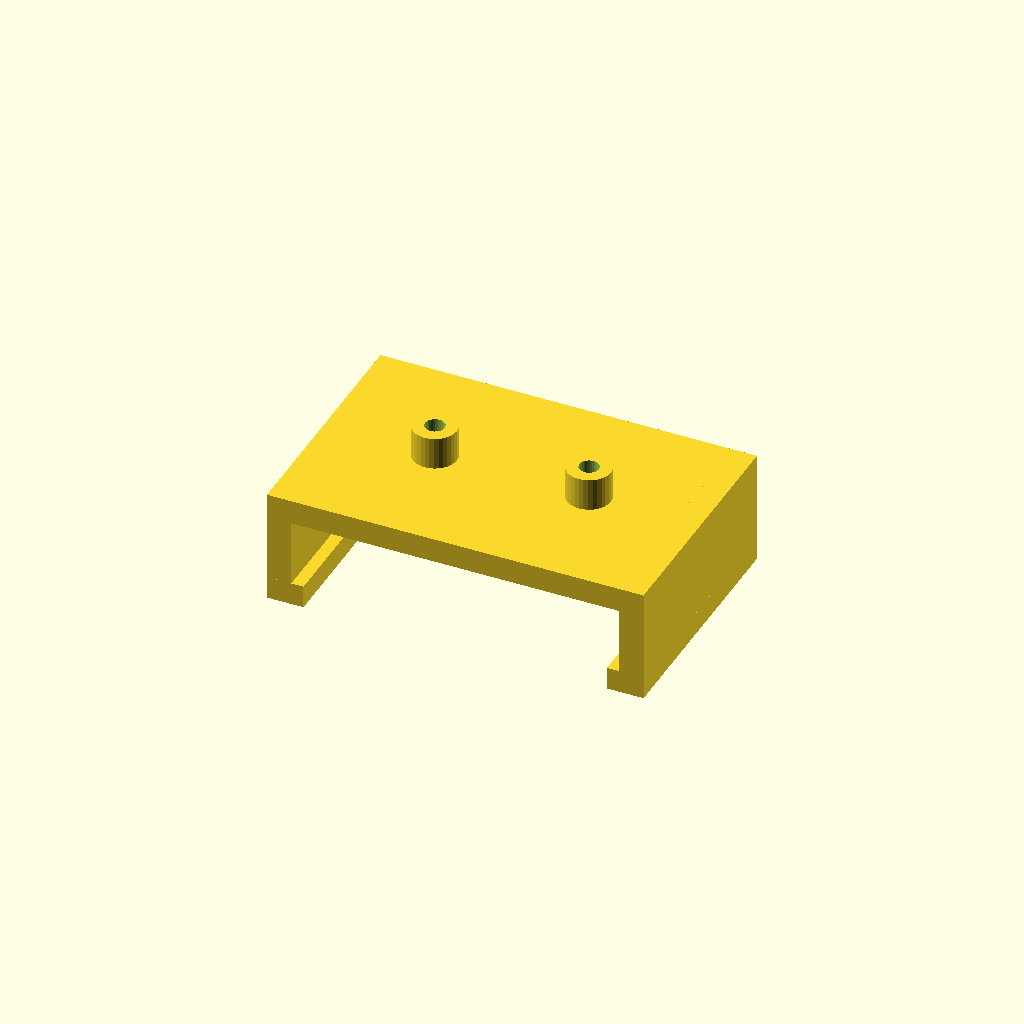
Cell 1: rendered with the file's own defaults.
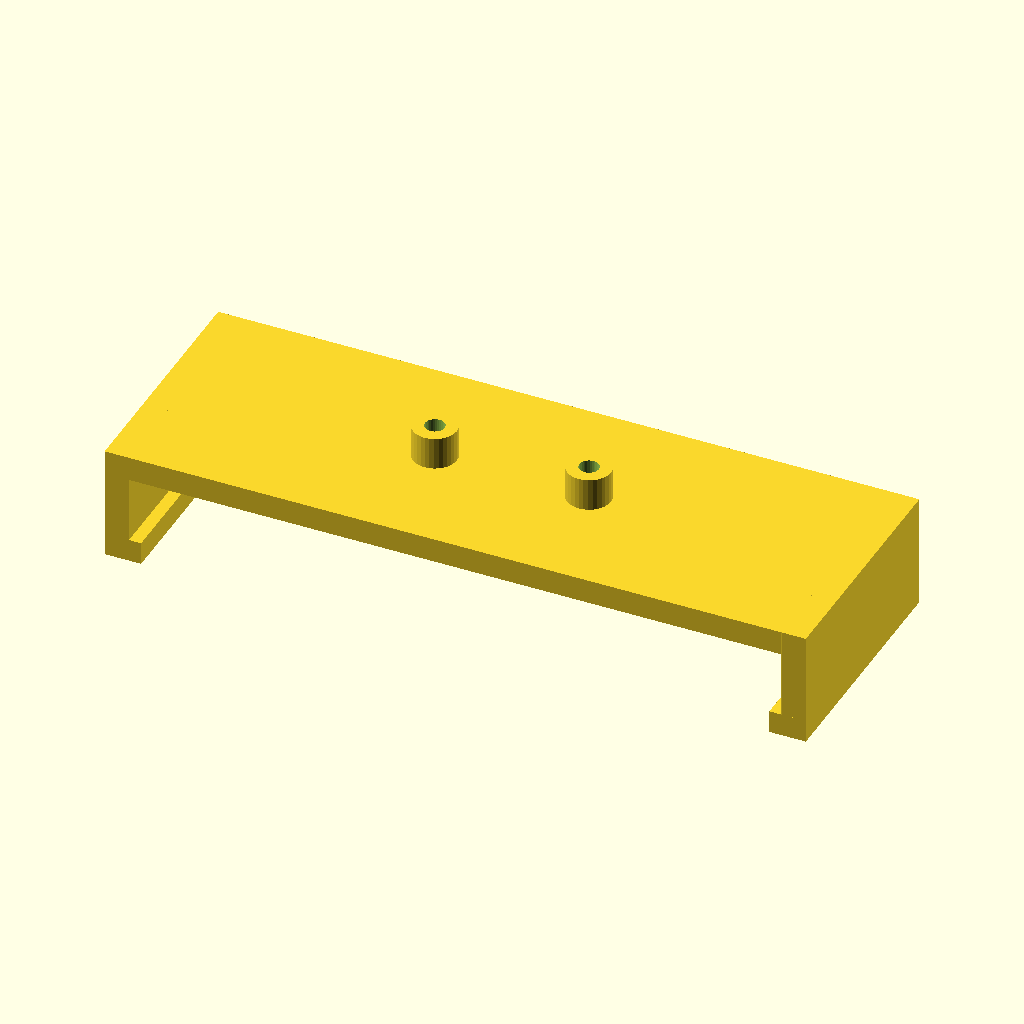
Cell 2: head_width = 80 (everything else at default).
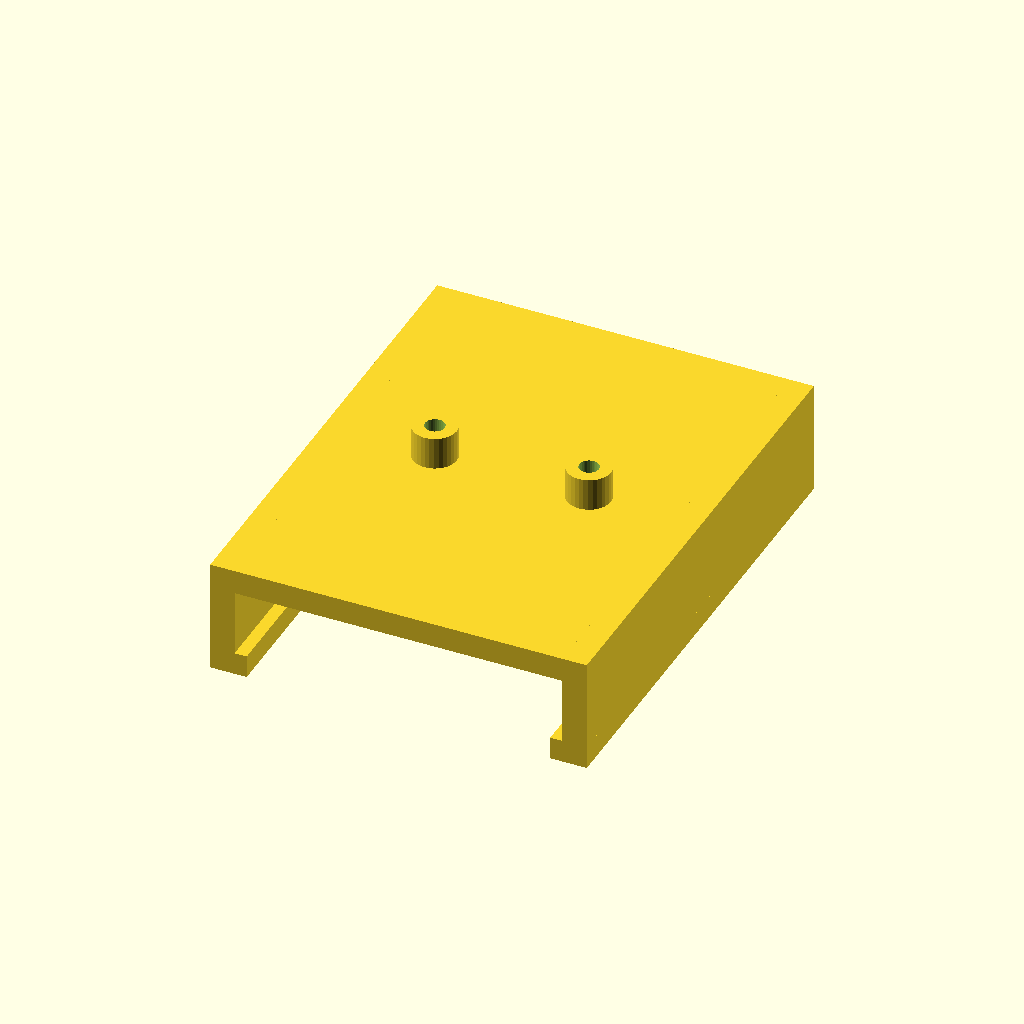
Cell 3 — head_depth set to 60, the other parameters unchanged.
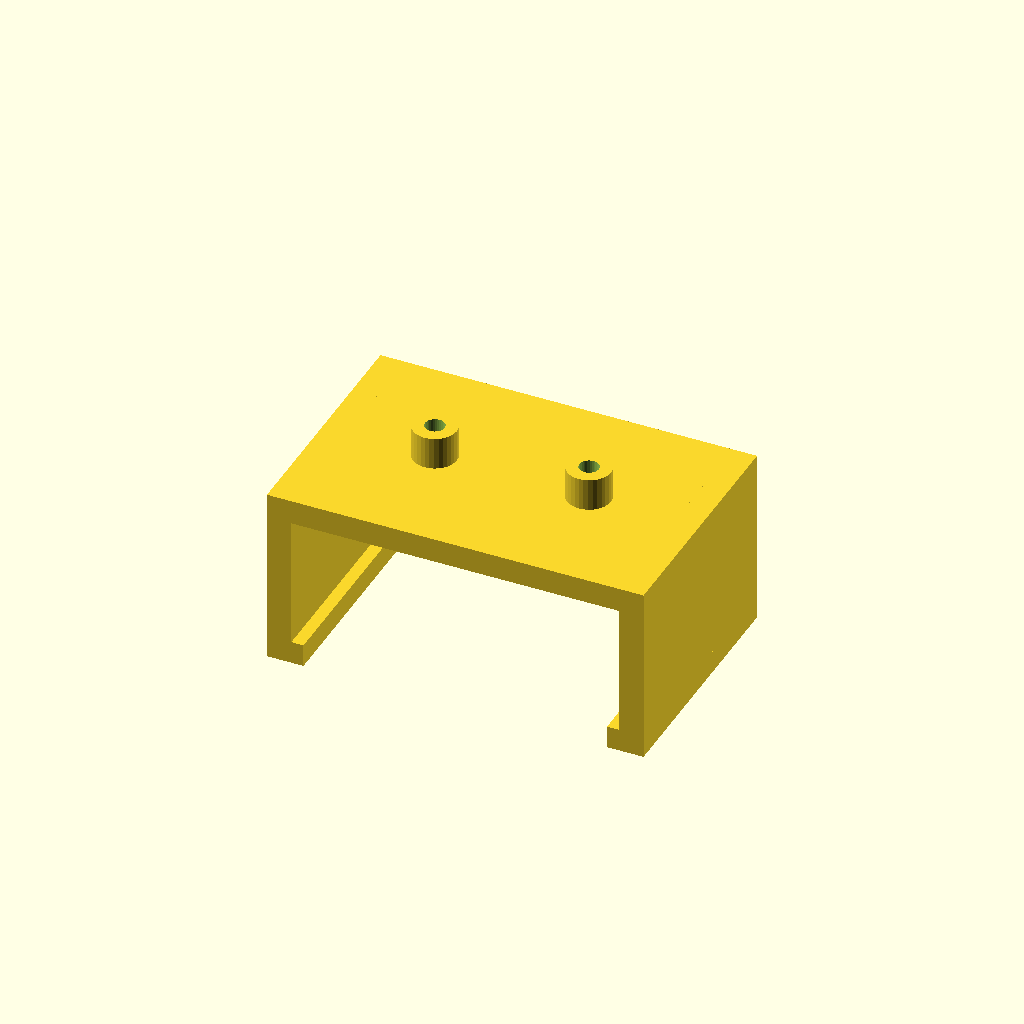
Cell 4: the same model with notch_down = 16.
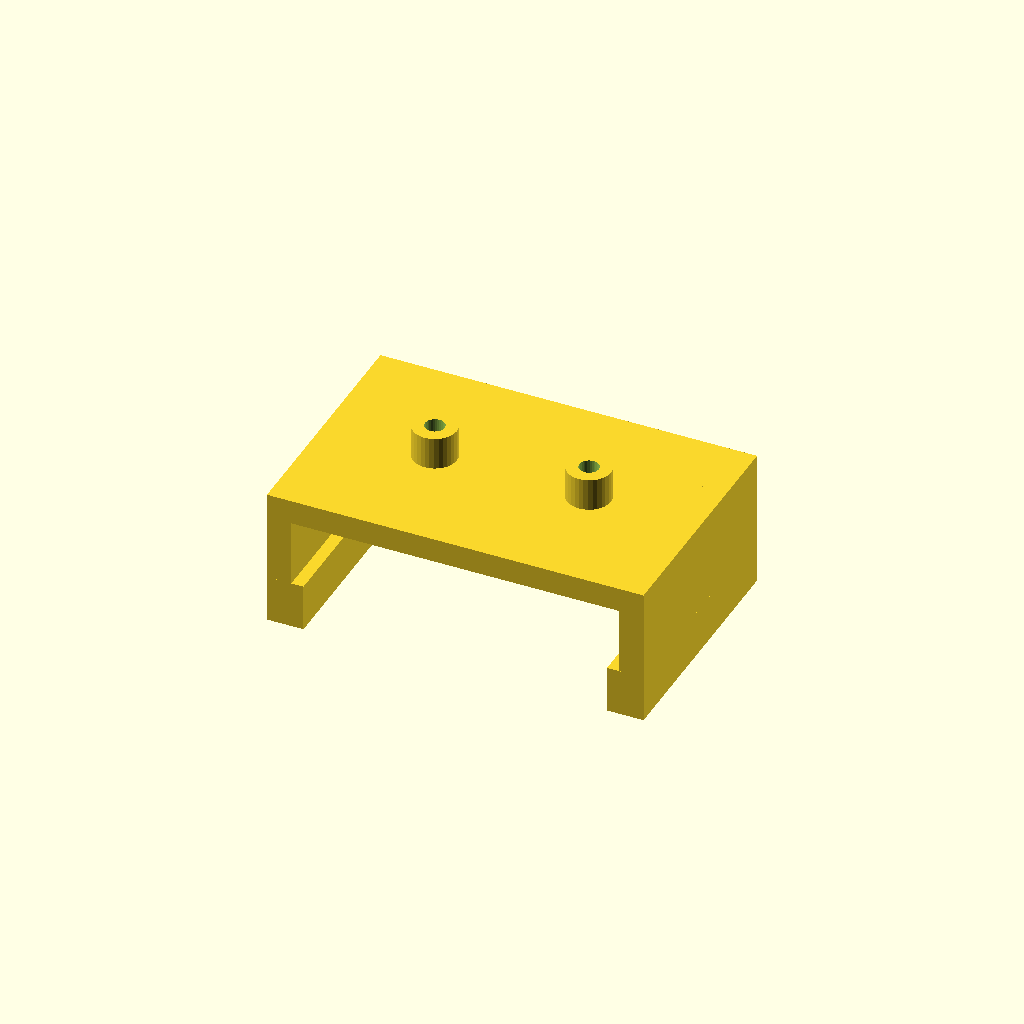
Cell 5: notch_height = 6 (everything else at default).
One fixed orthographic camera (rotation 55°, 0°, 25°; colour scheme Cornfield) for every cell.
Source of the model, install/input_shaping/mounts/adxl_head_clip.scad:
// DP200 print head clip for a USB accelerometer board (input shaping, X axis).
// DRAFT: the head dimensions below are placeholders - measure the head and
// set them before printing (docs/input_shaping.md, "Mounts").
//
// A bridge sits on top of the print head; two arms reach down its sides and
// hook into the notches near the top of each side. The sensor board screws
// to the bridge. Print it bridge-down in PETG/PLA, 4 walls, 40 % infill: it
// has to be stiff, a flexible mount measures its own wobble.

/* [Print head - MEASURE] */
head_width      = 40;   // across the head where the arms grip (mm)
head_depth      = 30;   // front-to-back length of the bridge (mm)
notch_down      = 8;    // top of head -> top edge of the side notches (mm)
notch_height    = 3;    // notch opening height (mm)
notch_depth     = 1.5;  // how far the hook reaches into the notch (mm)
fit             = 0.2;  // clearance per side (snap fit: 0.1-0.3)

/* [Sensor board] */
// BTT ADXL345 V2.0 placeholders - check against the board
board_holes     = [[-9.5, 0], [9.5, 0]];  // hole positions from the bridge centre
hole_d          = 2.4;                     // M2 screw, self-tapping into the plastic
standoff        = 4;                       // keep the parts on the back of the board clear

/* [Part] */
wall            = 3;    // bridge and arm thickness (stiffness)

$fn = 32;
w = head_width + 2 * fit;

module arm() {
    // arm down the side of the head, hook pointing inward at the notch
    translate([0, -head_depth / 2, -(notch_down + notch_height)])
        cube([wall, head_depth, notch_down + notch_height + wall]);
    translate([-notch_depth, -head_depth / 2, -(notch_down + notch_height)])
        cube([notch_depth + wall, head_depth, notch_height - fit]);
}

difference() {
    union() {
        // bridge over the top
        translate([-w / 2 - wall, -head_depth / 2, 0]) cube([w + 2 * wall, head_depth, wall]);
        translate([w / 2, 0, 0]) arm();
        translate([-w / 2, 0, 0]) mirror([1, 0, 0]) arm();
        // standoffs for the board
        for (p = board_holes) translate([p[0], p[1], wall]) cylinder(d = hole_d + 3, h = standoff);
    }
    for (p = board_holes) translate([p[0], p[1], -1]) cylinder(d = hole_d, h = wall + standoff + 2);
}
Customizer parameters (derived from the source; name, type, default, range or options):
head_width: number, default 40
head_depth: number, default 30
notch_down: number, default 8
notch_height: number, default 3
notch_depth: number, default 1.5
fit: number, default 0.2
hole_d: number, default 2.4
standoff: number, default 4
wall: number, default 3
